Run: headless pygame with SDL's dummy video driver; simulated clock (each Clock.tick advances the game by its frame time, no real sleeping); random seed 0; keys injected as events and as key.get_pressed() state; mouse plan: one left click at the window centre at the start of phase 2, then a move to the lower-right quarter at the start of phase 3.
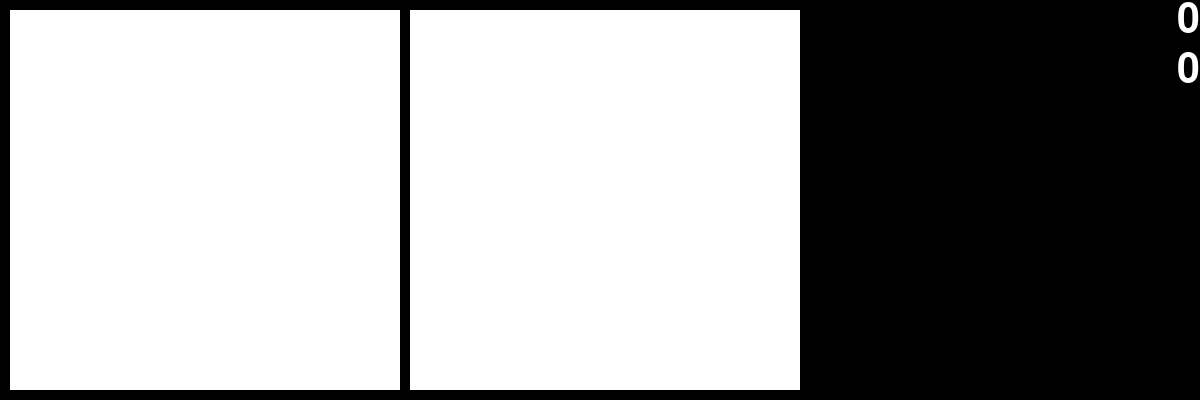
Frame 1 of 4 · flips 1–60 · no input
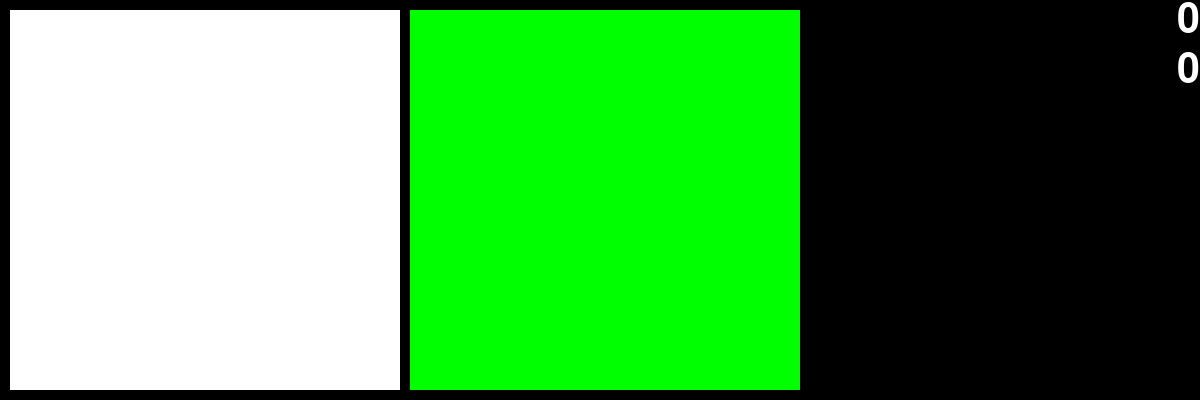
Frame 2 of 4 · flips 61–180 · clicked the window centre · tapped SPACE, RETURN · held RIGHT (→), D
Frame 3 of 4 · flips 181–300 · moved the mouse to the lower-right quarter · held DOWN (↓), S · screen unchanged from frame 2, image omitted
Frame 4 of 4 · flips 301–420 · held LEFT (←), A, UP (↑), W · screen unchanged from frame 3, image omitted

The pygame program that drew these frames:

# TODO update comments, add headers for different scores


import pygame
import random
import time


# User-defined functions

def main():
    # initialize all pygame modules (some need initialization)
    pygame.init()
    # create a pygame display window
    pygame.display.set_mode((1200, 400))  # works best with tiles_per_row + 1 : tiles_per_column aspect ratio (3:1)
    # set the title of the display window
    pygame.display.set_caption('Color Match')
    # get the display surface
    w_surface = pygame.display.get_surface()
    # create a game object
    game = Game(w_surface)
    # start the main game loop by calling the play method on the game object
    game.play()
    # quit pygame and clean up the pygame window
    pygame.quit()


# User-defined classes
# tracks general gameplay specific features
class Game:
    # An object in this class represents a complete game.

    def __init__(self, surface):
        # Initialize a Game.
        # - self is the Game to initialize
        # - surface is the display window surface object

        # === objects that are part of every game that we will discuss
        self.surface = surface
        self.bg_color = pygame.Color('black')

        self.FPS = 60
        self.game_Clock = pygame.time.Clock()
        self.close_clicked = False
        self.continue_game = True

        # === objects that are only a part of memory

        # --- Match and mismatch score
        self.match_score = 0
        self.mismatch_score = 0
        self.top_scoreboard = scoreboard_render(self.match_score)
        self.bot_scoreboard = scoreboard_render(self.mismatch_score)

        # --- Tiles

        # find the spacing between tile coordinates needed
        tiles_per_row = 2
        tiles_per_column = 1
        spacing = 10
        space_between_tiles = find_tile_spacing(tiles_per_row, tiles_per_column, spacing, self.surface)

        # find the size of tiles needed
        dimensions = [space_between_tiles[0] - spacing, space_between_tiles[1] - spacing]

        # create a list containing the names of the front_color files for all cards twice, as well as hidden front_color
        self.colors = [pygame.Color("red"), pygame.Color("yellow"), pygame.Color("blue"), pygame.Color("green")]
        hidden_color = pygame.Color("white")

        # create all the tiles, and store them in a list

        # create one tile for each space on a grid by going through all possible x, y grid coordinate combinations
        self.deck = []

        for x in range(tiles_per_row):
            for y in range(tiles_per_column):

                # find the location of the tile by multiplying the tile spacing by the grid coordinate value for
                # the respective axis by it's tile spacing, then adding the space_between to prevent tiles touching
                location = [spacing + space_between_tiles[0] * x, spacing + space_between_tiles[1] * y]

                # create the tile for that spot on the grid before continuing to the next grid coordinate
                self.deck.append(Tile(dimensions, location, random.choice(self.colors), hidden_color, self.surface))

        # create an attribute to track tiles currently 'active' (not covered and not matched)
        self.active_tiles = []

    # this method handles the loop of all processes that occur every frame
    def play(self):
        # Play the game until the player presses the close box.
        # - self is the Game that should be continued or not.

        while not self.close_clicked:  # until player clicks close box
            # play frame
            self.handle_events()

            # if all tiles have not yet been revealed
            if self.continue_game:
                self.decide_continue()
                self.draw()
                self.update()
            self.game_Clock.tick(self.FPS)  # run at most with FPS Frames Per Second

    # this method handles all action related to user input
    def handle_events(self):
        # get all inputs that have occurred since last check
        events = pygame.event.get()
        for event in events:

            # if the event was an attempt to close the game, flag the game to be closed
            if event.type == pygame.QUIT:
                self.close_clicked = True

            # if the event was a mouse click, check if a tile was clicked on and which one
            if event.type == pygame.MOUSEBUTTONDOWN:
                self.click_check()

    # this method is responsible for drawing all graphical elements to the screen
    def draw(self):

        self.surface.fill(self.bg_color)  # clear the display surface first

        # draw tiles to screen
        for tile in self.deck:
            tile.draw()

        # draw scores to screen
        self.surface.blit(self.top_scoreboard, (self.surface.get_size()[0] - self.top_scoreboard.get_size()[0], 0))
        self.surface.blit(self.bot_scoreboard, (self.surface.get_size()[0] - self.bot_scoreboard.get_size()[0], 50))

        pygame.display.update()  # make the updated surface appear on the display

    # this method is responsible for updating all game objects that are not influenced directly by the player
    def update(self):

        # check if active cards are matching
        self.match_check()

        # update the scoreboards
        self.top_scoreboard = scoreboard_render(self.match_score)
        self.bot_scoreboard = scoreboard_render(self.mismatch_score)

    # this method checks if the active cards are matching, if not, it waits one second before hiding them again
    def match_check(self):
        # check if more than one card is active, if so, check if they match
        if len(self.active_tiles) > 1:
            tile1, tile2 = self.active_tiles
            pair = tile1.pair_check(tile2)

            # if the tiles match, increment match score by one, else increment mismatch score by one
            if pair:
                self.match_score += 1
            else:  # if not pair
                self.mismatch_score += 1

            # randomize the true colors of the tiles and flip them back to hidden
            tiles = [tile1, tile2]
            for tile in tiles:
                tile.color_change(random.choice(self.colors))
                tile.flip()

            time.sleep(1)

            # clear the tiles from the active tile list regardless
            self.active_tiles = []

    # this method is responsible for checking if the game has come to an end, if so, it marks continue_game as False
    def decide_continue(self):

        # game is over when mismatch score reaches 5, therefore check if mismatch score is equal to or greater than 5
        if self.mismatch_score >= 5:
            self.continue_game = False

    # this method should only be called when a mouse down event is detected. when called, it checks if the mouse
    # position is currently over any of the tiles, if so, it flips the tile and adds it to the active tile list
    def click_check(self):
        # check if mouse is colliding with any hidden tiles
        mouse_position = pygame.mouse.get_pos()
        for tile in self.deck:
            if tile.collision_check(mouse_position) and tile.check_hidden():
                # if so, flip tile and mark it as active
                tile.flip()
                self.active_tiles.append(tile)


# this class represents one tile in the memory game
# a tile has a front and a back side
# a tile can either be face up or face down
# a tile displays the side that is currently up
# a tile is a rectangle of a specified size
# a tile is located at a specific location on the screen
class Tile:

    # dimensions is a list containing the dimensions of the tile in [width, height] format
    # location is a list containing the coordinates for the top left corner of the tile in [x, y] format
    # front_color is a string containing the name of the front_color file for the front side of the tile
    # hidden_color is a string containing the name of the front_color file for the back side of the tile
    # screen is the surface the tile will be drawn to
    def __init__(self, dimensions, location, front_color, hidden_color, screen):
        self.rect = pygame.Rect(location, dimensions)
        self.screen = screen
        self.hidden = True
        self.true_color = front_color
        self.hidden_color = hidden_color

    # this method is responsible for drawing the tile to the screen
    def draw(self):
        # if the tile is hidden (face-down) set the color to the backside, otherwise set the color to the front side
        if self.hidden:
            color = self.hidden_color
        else:  # if not self.hidden
            color = self.true_color

        # print the decided color to the screen at the location of the tile's rect
        pygame.draw.rect(self.screen, color, self.rect)

    # pos is a list or tuple containing coordinates

    # this method checks if the coordinates provided are in collision with the tile, if so, it returns true, else false
    def collision_check(self, pos):
        return self.rect.collidepoint(pos[0], pos[1])

    # this method, when called, toggles whether or not the tile is hidden
    def flip(self):
        self.hidden = not self.hidden

    # this method returns a boolean indicating if the tile is hidden (True) or revealed (False)
    def check_hidden(self):
        return self.hidden

    # this method returns the name of the true_color shown on the front of the card
    def get_image_name(self):
        return self.true_color

    # tile is an object containing information about the tile this tile is being checked against

    # this method checks if the tile provided has the same front_color as itself. if so, it returns True, else False
    def pair_check(self, tile):
        other_color = tile.get_image_name()
        this_color = self.true_color
        if this_color == other_color:
            match = True
        else:  # if this_color != other_color
            match = False
        return match

    # color is a pygame color code containing the color the tile should be changed to

    # This method changes the true color of the tile to the provided color
    def color_change(self, color):
        self.true_color = color


# tiles_per_row is an int containing the number of tiles that have to fit horizontally across the screen
# tiles_per_column is an int containing the number of tiles that have to fit vertically stacked on the screen
# space between is an int containing the size of the border between cards, in pixels
# screen is the surface the tile will later be printed to

# this function finds the necessary spacing between tile items coordinates in order to fit properly within the window
# it returns a list containing the necessary spacing in [x, y] format
def find_tile_spacing(tiles_per_row, tiles_per_column, space_between, screen):
    tiles_per_row += 1  # reserves a column of equal width to the rest for the score
    dimensions = list(screen.get_size())
    dimensions[1] = dimensions[1] - space_between  # this allows for spacing on bottom
    tile_spacing = [0, 0]  # needed to establish size of list, values here are irrelevant
    tile_spacing[0] = dimensions[0] // tiles_per_row
    tile_spacing[1] = dimensions[1] // tiles_per_column
    return tile_spacing


# this method creates a surface containing a number indicating the amount of seconds since the game started
def scoreboard_render(score):
    # Text settings
    font_size = 60
    font = pygame.font.SysFont("arial", font_size)
    color = pygame.Color("white")

    # render the score
    scoreboard = pygame.font.Font.render(font, str(score), True, color)
    return scoreboard


main()
